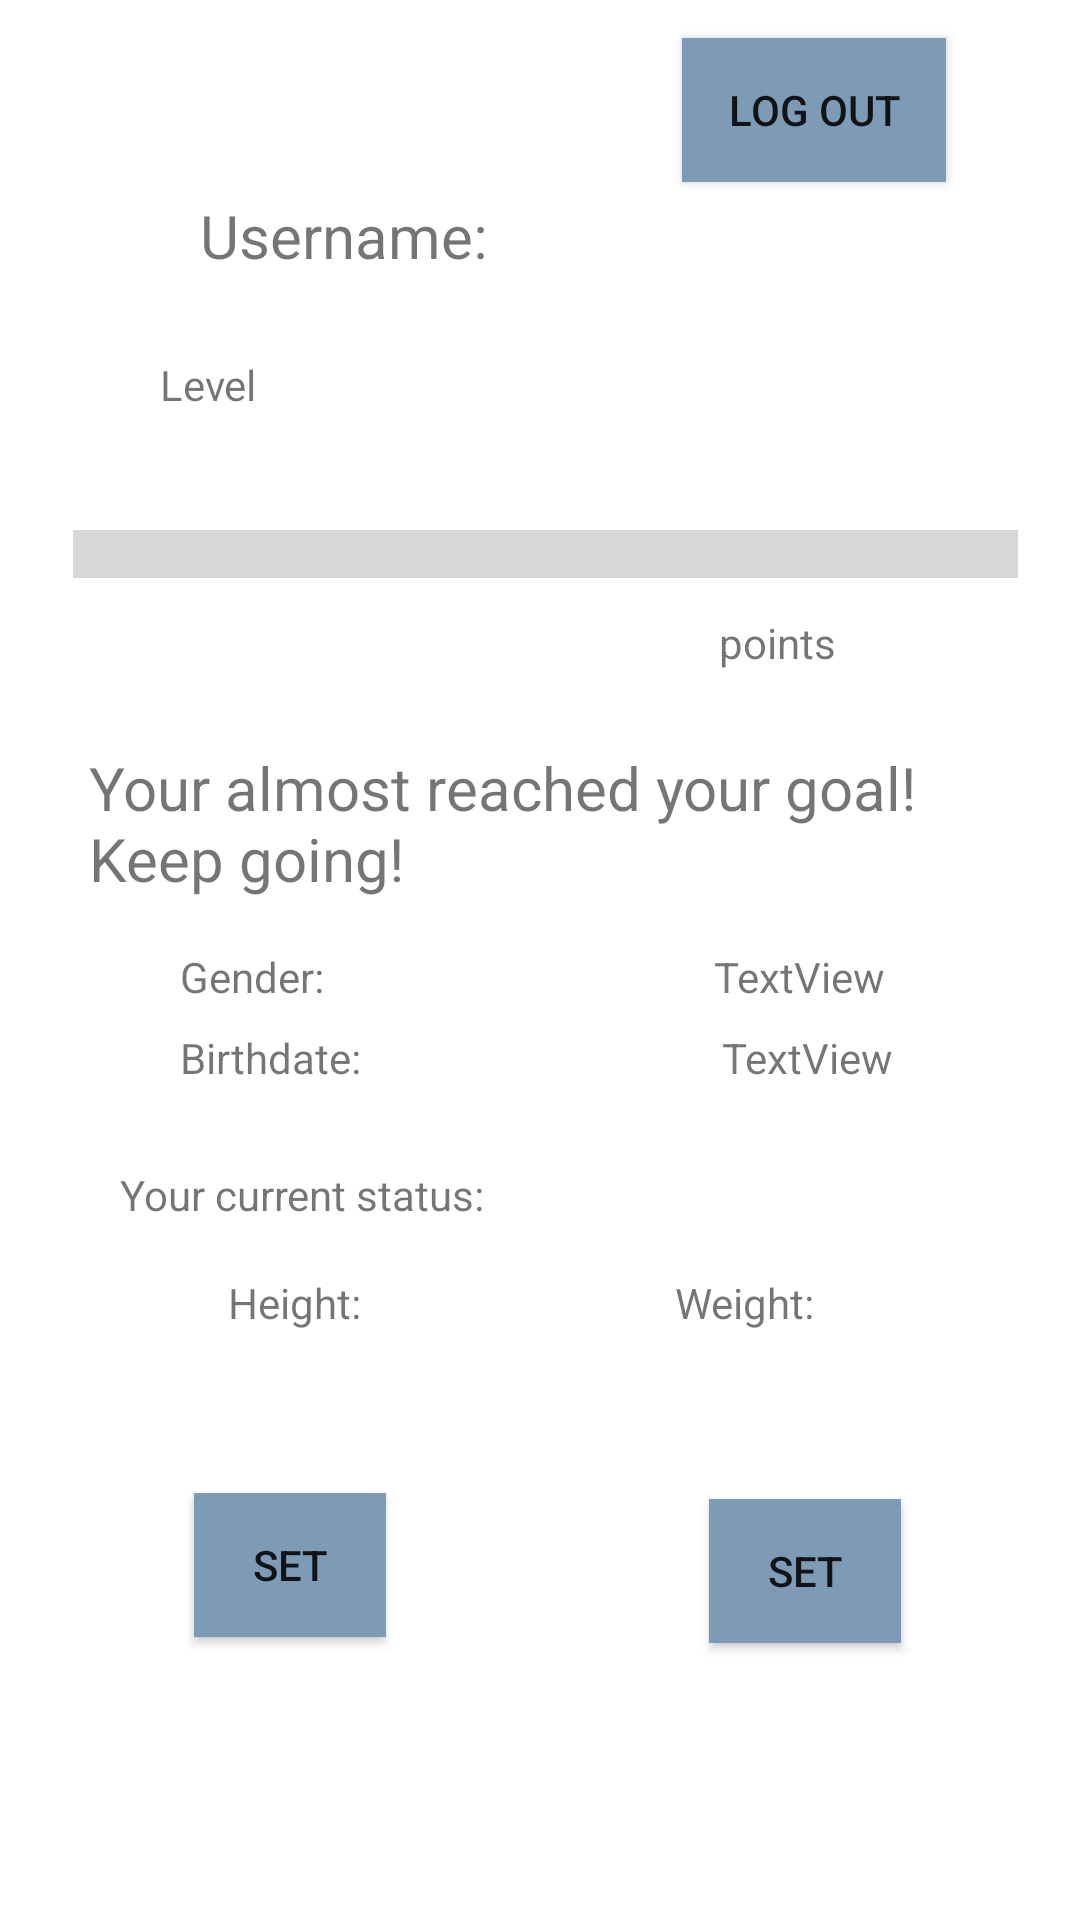

Write the Android layout XML for this screen, with the resource values it uses.
<!-- AndroidManifest.xml: application theme Theme.GetFit -->
<!-- res/layout/fragment_home.xml -->
<?xml version="1.0" encoding="utf-8"?>
<androidx.constraintlayout.widget.ConstraintLayout xmlns:android="http://schemas.android.com/apk/res/android"
    xmlns:app="http://schemas.android.com/apk/res-auto"
    xmlns:tools="http://schemas.android.com/tools"
    android:layout_width="match_parent"
    android:layout_height="match_parent"
    tools:context="fragments.HomeFragment">

    <TextView
        android:id="@+id/usernameTextView"
        android:layout_width="131dp"
        android:layout_height="34dp"
        android:layout_marginStart="30dp"
        android:text="@string/username"
        android:textSize="20sp"
        app:layout_constraintBottom_toBottomOf="parent"
        app:layout_constraintEnd_toEndOf="parent"
        app:layout_constraintHorizontal_bias="0.184"
        app:layout_constraintStart_toStartOf="parent"
        app:layout_constraintTop_toTopOf="parent"
        app:layout_constraintVertical_bias="0.107" />

    <TextView
        android:id="@+id/levelTextView"
        android:layout_width="82dp"
        android:layout_height="33dp"
        android:layout_marginStart="20dp"
        android:text="@string/level"
        app:layout_constraintBottom_toBottomOf="parent"
        app:layout_constraintEnd_toEndOf="parent"
        app:layout_constraintHorizontal_bias="0.129"
        app:layout_constraintStart_toStartOf="parent"
        app:layout_constraintTop_toBottomOf="@+id/usernameTextView"
        app:layout_constraintVertical_bias="0.039" />

    <TextView
        android:id="@+id/tvMotivation"
        android:layout_width="324dp"
        android:layout_height="59dp"
        android:layout_marginStart="25dp"
        android:layout_marginTop="20dp"
        android:text="@string/your_almost_reached_your_goal_keep_going"
        android:textSize="20sp"
        app:layout_constraintBottom_toBottomOf="parent"
        app:layout_constraintEnd_toEndOf="parent"
        app:layout_constraintHorizontal_bias="0.435"
        app:layout_constraintStart_toStartOf="parent"
        app:layout_constraintTop_toBottomOf="@+id/levelTextView"
        app:layout_constraintVertical_bias="0.189" />

    <TextView
        android:id="@+id/currStateTextView"
        android:layout_width="327dp"
        android:layout_height="28dp"
        android:layout_marginStart="40dp"
        android:layout_marginTop="10dp"
        android:text="@string/your_current_status"
        app:layout_constraintBottom_toBottomOf="parent"
        app:layout_constraintEnd_toEndOf="parent"
        app:layout_constraintHorizontal_bias="0.045"
        app:layout_constraintStart_toStartOf="parent"
        app:layout_constraintTop_toBottomOf="@+id/tvBirthDateMain"
        app:layout_constraintVertical_bias="0.069" />

    <TextView
        android:id="@+id/heightTextView"
        android:layout_width="64dp"
        android:layout_height="28dp"
        android:layout_marginStart="76dp"
        android:layout_marginTop="8dp"
        android:text="@string/height"
        app:layout_constraintBottom_toBottomOf="parent"
        app:layout_constraintStart_toStartOf="parent"
        app:layout_constraintTop_toBottomOf="@+id/currStateTextView"
        app:layout_constraintVertical_bias="0.0" />

    <com.google.android.material.textfield.TextInputLayout
        android:id="@+id/heightInputText"
        android:layout_width="90dp"
        android:layout_height="30dp"
        android:layout_marginStart="76dp"
        android:layout_marginTop="5dp"
        app:layout_constraintBottom_toBottomOf="parent"
        app:layout_constraintStart_toStartOf="parent"
        app:layout_constraintTop_toBottomOf="@+id/heightTextView"
        app:layout_constraintVertical_bias="0.0">

    </com.google.android.material.textfield.TextInputLayout>

    <TextView
        android:id="@+id/tvWeight"
        android:layout_width="79dp"
        android:layout_height="28dp"
        android:layout_marginStart="52dp"
        android:layout_marginTop="8dp"
        android:layout_marginEnd="56dp"
        android:text="@string/weight"
        app:layout_constraintBottom_toBottomOf="parent"
        app:layout_constraintEnd_toEndOf="parent"
        app:layout_constraintHorizontal_bias="1.0"
        app:layout_constraintStart_toEndOf="@+id/heightTextView"
        app:layout_constraintTop_toBottomOf="@+id/currStateTextView"
        app:layout_constraintVertical_bias="0.0" />

    <com.google.android.material.textfield.TextInputLayout
        android:id="@+id/weightInputText"
        android:layout_width="78dp"
        android:layout_height="31dp"
        android:layout_marginTop="5dp"
        android:layout_marginEnd="55dp"
        app:layout_constraintBottom_toBottomOf="parent"
        app:layout_constraintEnd_toEndOf="parent"
        app:layout_constraintTop_toBottomOf="@+id/tvWeight"
        app:layout_constraintVertical_bias="0.007">

    </com.google.android.material.textfield.TextInputLayout>

    <ProgressBar
        android:id="@+id/progressBar"
        style="?android:attr/progressBarStyleHorizontal"
        android:layout_width="315dp"
        android:layout_height="28dp"
        android:layout_marginTop="19dp"
        android:layout_marginBottom="72dp"
        android:scaleY="4"
        app:layout_constraintBottom_toTopOf="@+id/tvMotivation"
        app:layout_constraintEnd_toEndOf="parent"
        app:layout_constraintHorizontal_bias="0.541"
        app:layout_constraintStart_toStartOf="parent"
        app:layout_constraintTop_toBottomOf="@+id/levelTextView"
        app:layout_constraintVertical_bias="0.0" />

    <TextView
        android:id="@+id/progressPercentage"
        android:layout_width="42dp"
        android:layout_height="15dp"
        android:layout_alignStart="@id/progressBar"
        android:layout_alignTop="@id/progressBar"
        android:layout_alignEnd="@id/progressBar"
        android:layout_alignBottom="@id/progressBar"
        android:background="#00000000"
        app:layout_constraintBottom_toBottomOf="@+id/progressBar"
        app:layout_constraintEnd_toEndOf="@+id/progressBar"
        app:layout_constraintStart_toStartOf="@+id/progressBar"
        app:layout_constraintTop_toTopOf="@+id/progressBar" />

    <TextView
        android:id="@+id/pointsTextView"
        android:layout_width="77dp"
        android:layout_height="19dp"
        android:layout_marginTop="6dp"
        android:layout_marginEnd="40dp"
        android:layout_marginBottom="42dp"
        android:text="@string/points"
        app:layout_constraintBottom_toTopOf="@+id/tvMotivation"
        app:layout_constraintEnd_toEndOf="parent"
        app:layout_constraintHorizontal_bias="0.986"
        app:layout_constraintStart_toStartOf="parent"
        app:layout_constraintTop_toBottomOf="@+id/progressBar"
        app:layout_constraintVertical_bias="0.0" />

    <Button
        android:id="@+id/btnChange"
        android:layout_width="64dp"
        android:layout_height="48dp"
        android:layout_marginTop="10dp"
        android:text="@string/set"
        android:background="@color/blue_light"
        app:backgroundTint="@null"
        app:layout_constraintEnd_toEndOf="parent"
        app:layout_constraintHorizontal_bias="0.219"
        app:layout_constraintStart_toStartOf="parent"
        app:layout_constraintTop_toBottomOf="@+id/heightInputText"
        tools:ignore="DuplicateSpeakableTextCheck" />

    <Button
        android:id="@+id/btnChange2"
        android:layout_width="64dp"
        android:layout_height="48dp"
        android:layout_marginTop="10dp"
        android:text="@string/set"
        android:background="@color/blue_light"
        app:backgroundTint="@null"
        app:layout_constraintEnd_toEndOf="parent"
        app:layout_constraintHorizontal_bias="0.798"
        app:layout_constraintStart_toStartOf="parent"
        app:layout_constraintTop_toBottomOf="@+id/weightInputText" />

    <Button
        android:id="@+id/btnLogOut"
        android:layout_width="wrap_content"
        android:layout_height="wrap_content"
        android:layout_marginEnd="20dp"
        android:text="@string/log_out"
        app:backgroundTint="@null"
        android:background="@color/blue_light"
        app:layout_constraintBottom_toTopOf="@+id/usernameTextView"
        app:layout_constraintEnd_toEndOf="parent"
        app:layout_constraintHorizontal_bias="0.902"
        app:layout_constraintStart_toStartOf="parent"
        app:layout_constraintTop_toTopOf="parent"
        app:layout_constraintVertical_bias="0.75" />

    <TextView
        android:id="@+id/tvGenderMain"
        android:layout_width="wrap_content"
        android:layout_height="wrap_content"
        android:layout_marginStart="60dp"
        android:layout_marginTop="8dp"
        android:text="@string/gender"
        app:layout_constraintStart_toStartOf="parent"
        app:layout_constraintTop_toBottomOf="@+id/tvMotivation" />

    <TextView
        android:id="@+id/tvBirthDateMain"
        android:layout_width="wrap_content"
        android:layout_height="wrap_content"
        android:layout_marginStart="60dp"
        android:layout_marginTop="8dp"
        android:text="@string/birthdate"
        app:layout_constraintStart_toStartOf="parent"
        app:layout_constraintTop_toBottomOf="@+id/tvGenderMain" />

    <TextView
        android:id="@+id/tvGenderInput"
        android:layout_width="wrap_content"
        android:layout_height="wrap_content"
        android:layout_marginStart="130dp"
        android:layout_marginTop="8dp"
        android:text="@string/textview"
        app:layout_constraintStart_toEndOf="@+id/tvGenderMain"
        app:layout_constraintTop_toBottomOf="@+id/tvMotivation" />

    <TextView
        android:id="@+id/tvBirthDateInput"
        android:layout_width="wrap_content"
        android:layout_height="wrap_content"
        android:layout_marginStart="120dp"
        android:layout_marginTop="8dp"
        android:text="@string/textview"
        app:layout_constraintStart_toEndOf="@+id/tvBirthDateMain"
        app:layout_constraintTop_toBottomOf="@+id/tvGenderInput" />

</androidx.constraintlayout.widget.ConstraintLayout>
<!-- resources referenced by this layout -->
<resources>
  <color name="blue_light">#7D9BB4</color>
  <string name="birthdate">Birthdate:</string>
  <string name="gender">Gender:</string>
  <string name="height">Height:</string>
  <string name="level">Level</string>
  <string name="log_out">Log out</string>
  <string name="points">points</string>
  <string name="set">SET</string>
  <string name="textview">TextView</string>
  <string name="username">Username:</string>
  <string name="weight">Weight:</string>
  <string name="your_almost_reached_your_goal_keep_going">Your almost reached your goal! Keep going!</string>
  <string name="your_current_status">Your current status:</string>
  <style name="Theme.GetFit" parent="Theme.MaterialComponents.DayNight.DarkActionBar">
          
          <item name="colorPrimary">@color/blue_dark</item>
          <item name="colorPrimaryVariant">@color/blue_light</item>
          <item name="colorOnPrimary">@color/white</item>
          
          <item name="colorSecondary">@color/teal_200</item>
          <item name="colorSecondaryVariant">@color/teal_700</item>
          <item name="colorOnSecondary">@color/black</item>
          
          <item name="android:statusBarColor" tools:targetApi="l">@color/blue_dark</item>
          
          <item name="android:datePickerStyle">@style/MyDatePicker</item>
      </style>
  <color name="blue_dark">#474D6F</color>
  <color name="white">#FFFFFFFF</color>
  <color name="teal_200">#FF03DAC5</color>
  <color name="teal_700">#FF018786</color>
  <color name="black">#FF000000</color>
  <style name="MyDatePicker" parent="android:Widget.Material.Light.DatePicker">
          <item name="android:datePickerMode">spinner</item>
      </style>
</resources>
